Run: headless pygame with SDL's dummy video driver; simulated clock (each Clock.tick advances the game by its frame time, no real sleeping); random seed 0; keys injected as events and as key.get_pressed() state; no mouse input.
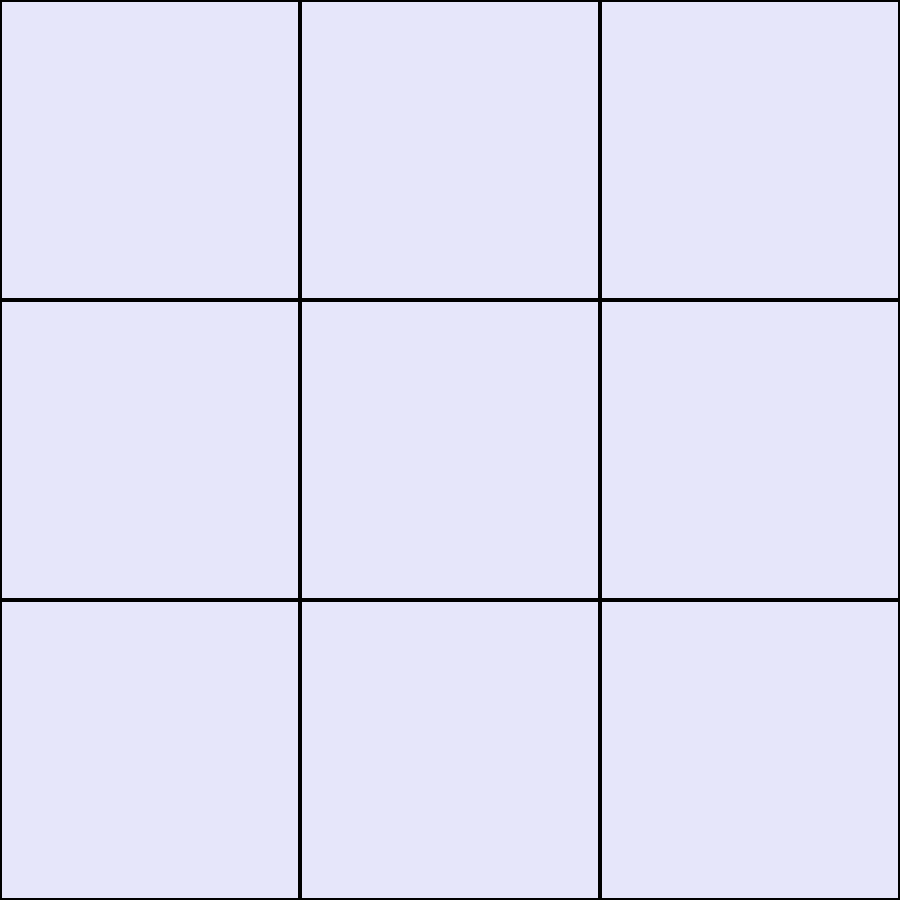
Frame 1 of 4 · flips 1–60 · no input
Frame 2 of 4 · flips 61–180 · tapped SPACE, RETURN · held RIGHT (→), D · screen unchanged from frame 1, image omitted
Frame 3 of 4 · flips 181–300 · held DOWN (↓), S · screen unchanged from frame 2, image omitted
Frame 4 of 4 · flips 301–420 · held LEFT (←), A, UP (↑), W · screen unchanged from frame 3, image omitted

The pygame program that drew these frames:

import pygame
import random

all_squares = [1,2,3,4,5,6,7,8]
squares = [-1]
while all_squares:
    choice = random.randint(0,len(all_squares)-1)
    squares.append(all_squares[choice])
    all_squares.remove(all_squares[choice])

def main():
    #set up the graphical interface
    pygame.init()
    screen = pygame.display.set_mode((900,900))
    pygame.display.set_caption("Puzzle Project")

    running = True
    while running:
        for event in pygame.event.get():
            if event.type == pygame.QUIT:
                running = False
    
        grid_size = 300      
        color = (230, 230, 250)
        screen.fill(color)  
        for i, item in enumerate(squares):
            row = i // 3
            col = i % 3
            x = col * grid_size
            y = row * grid_size
            pygame.draw.rect(screen, (0,0,0), (x, y, grid_size, grid_size), 2)  
            
        pygame.display.flip()
 
    pygame.quit()
  



if __name__ == '__main__': 
    main()
